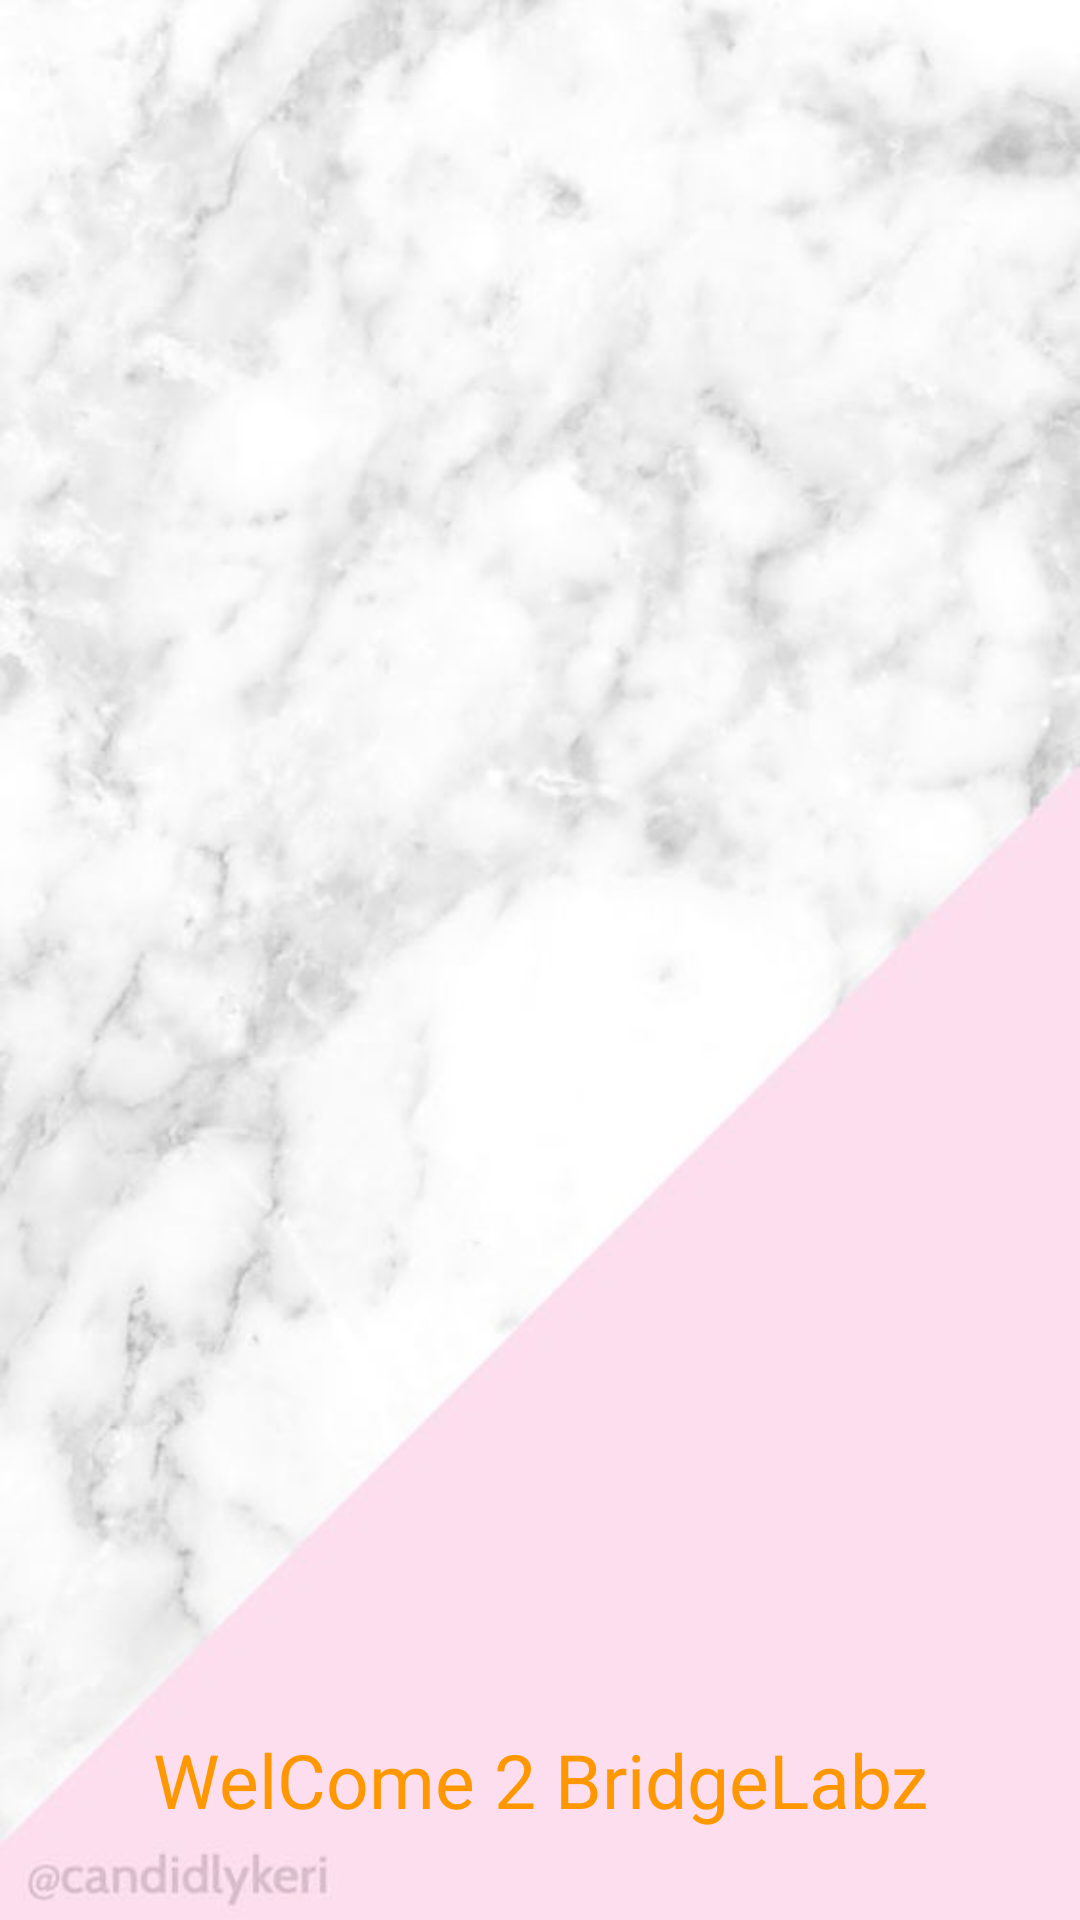

Produce the Android XML layout that renders to this screen, including the resource entries it uses.
<!-- AndroidManifest.xml: activity theme Theme.AppCompat.Light.NoActionBar -->
<!-- res/layout/activity_splash.xml -->
<?xml version="1.0" encoding="utf-8"?>
<LinearLayout xmlns:android="http://schemas.android.com/apk/res/android"
    android:layout_width="match_parent"
    android:layout_height="match_parent"
    android:background="@drawable/dggd"
    android:orientation="vertical">

    <android.support.v7.widget.AppCompatImageView
        android:id="@+id/splashimage"
        android:layout_width="@dimen/splash_imageView_width"
        android:layout_height="@dimen/splash_imageView_width"
        android:layout_alignParentTop="true"
        android:layout_centerHorizontal="true"
        android:layout_marginLeft="@dimen/splash_img_marginleft"
        android:layout_marginTop="@dimen/splash_img_marginTop"
        android:src="@drawable/bridgelabz" />

    <android.support.v7.widget.AppCompatTextView
        android:id="@+id/appCompatTextView"
        android:layout_width="match_parent"
        android:layout_height="match_parent"
        android:layout_gravity="bottom"
        android:textSize="@dimen/splash_textView_size"
        android:gravity="bottom"
        android:layout_marginBottom="30dp"
        android:text="@string/splash_welcome_message"
        android:textAlignment="center"
        android:textColor="@color/colorPrimary"
         />
</LinearLayout>
<!-- resources referenced by this layout -->
<resources>
  <color name="colorPrimary">#FF9800</color>
  <dimen name="splash_imageView_width">100dp</dimen>
  <dimen name="splash_img_marginTop">183dp</dimen>
  <dimen name="splash_img_marginleft">140dp</dimen>
  <dimen name="splash_textView_size">25dp</dimen>
  <!-- drawable dggd: jpg bitmap (drawable, 29071 bytes) -->
  <string name="splash_welcome_message">WelCome 2 BridgeLabz</string>
</resources>
